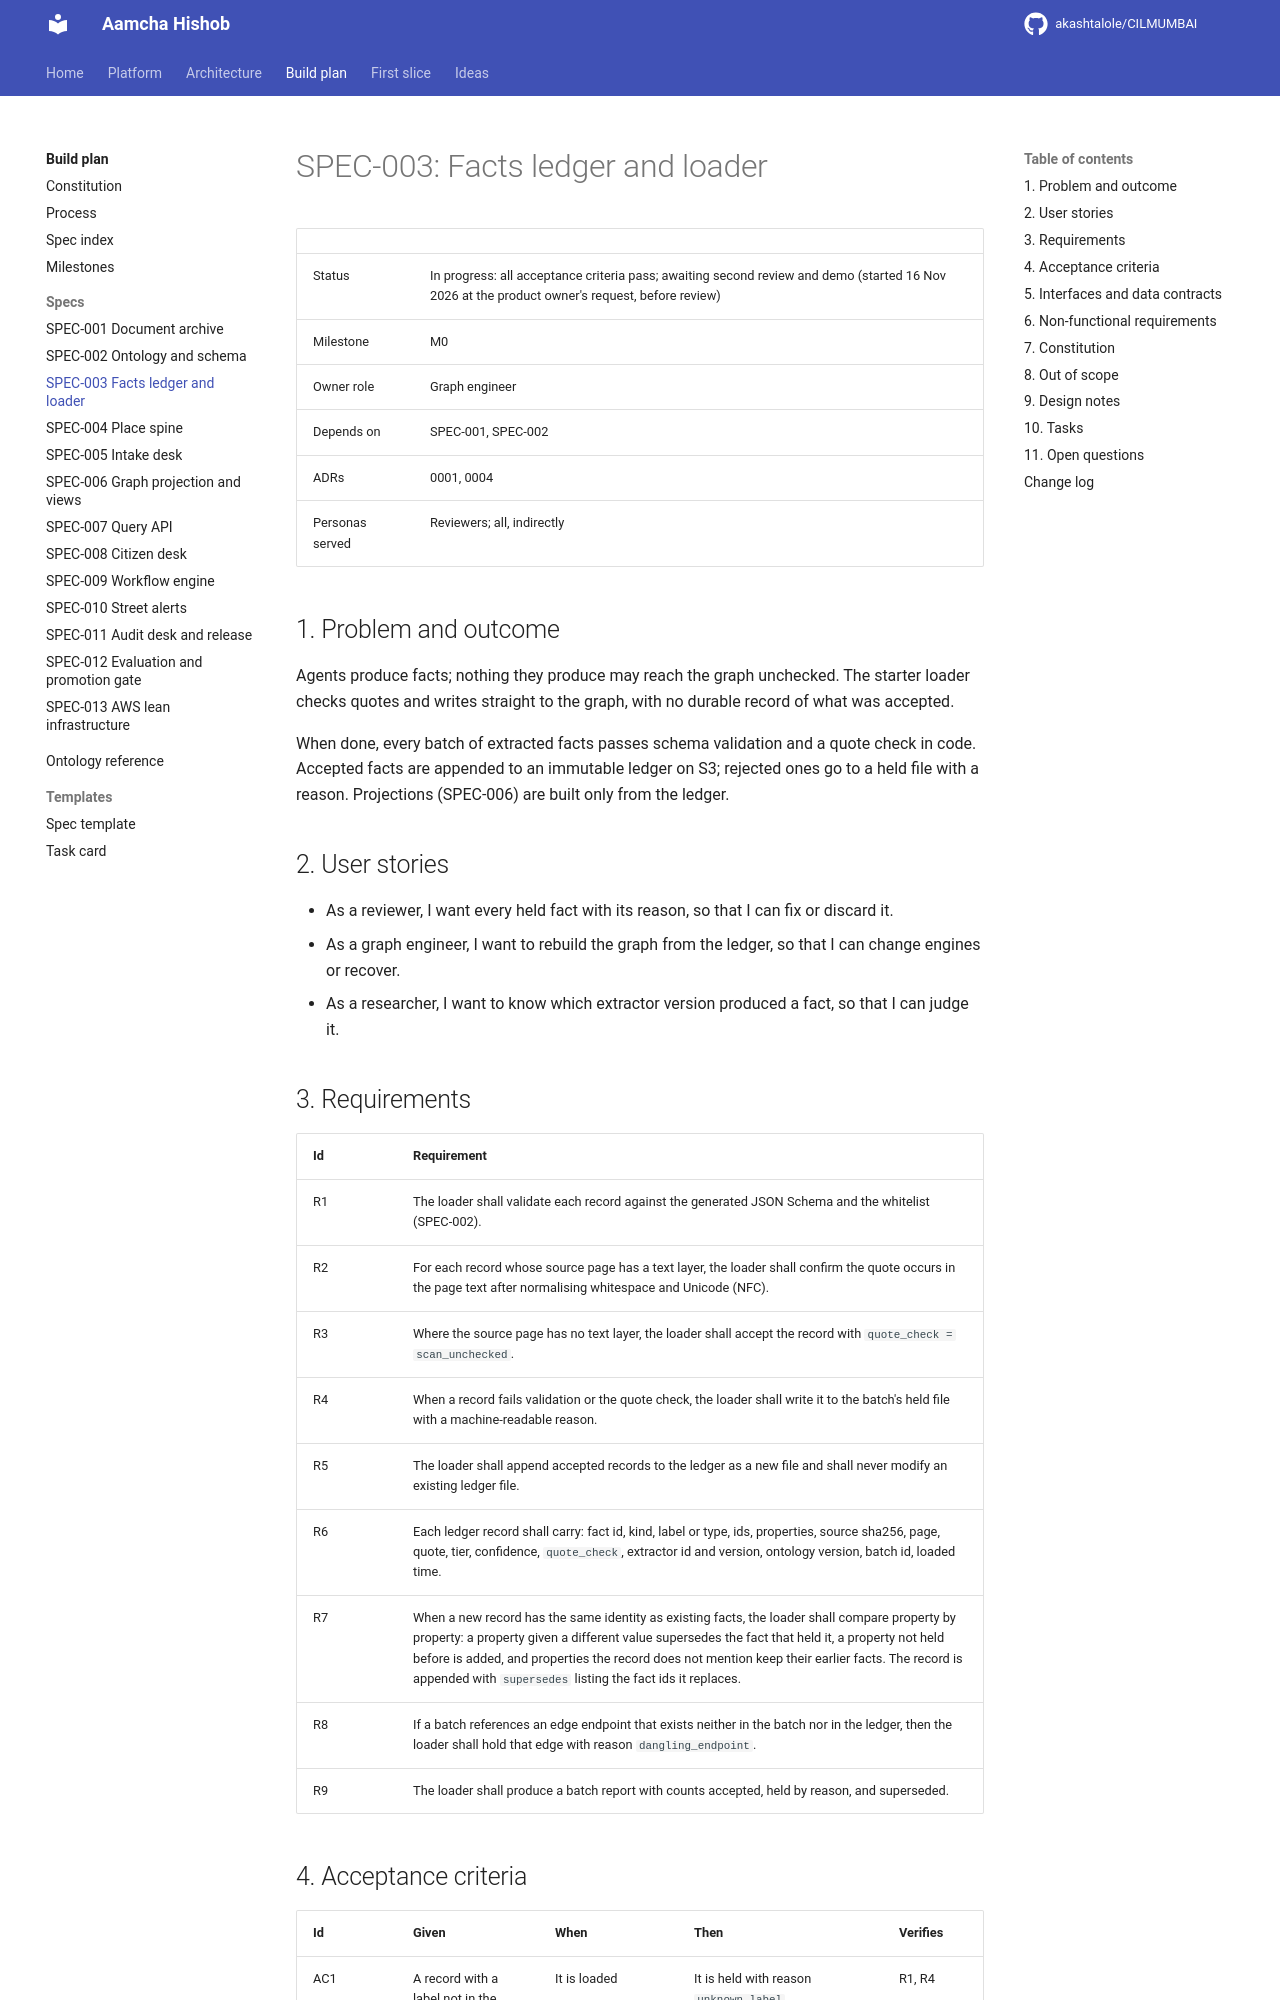

repository: akashtalole/CILMUMBAI · page: aamcha-hishob-specs/specs/SPEC-003-facts-ledger-and-loader/index.html · generator: mkdocs

# SPEC-003: Facts ledger and loader

| | |
|---|---|
| Status | In progress: all acceptance criteria pass; awaiting second review and demo (started 16 Nov 2026 at the product owner's request, before review) |
| Milestone | M0 |
| Owner role | Graph engineer |
| Depends on | SPEC-001, SPEC-002 |
| ADRs | 0001, 0004 |
| Personas served | Reviewers; all, indirectly |

## 1. Problem and outcome

Agents produce facts; nothing they produce may reach the graph unchecked. The starter loader checks quotes and writes straight to the graph, with no durable record of what was accepted.

When done, every batch of extracted facts passes schema validation and a quote check in code. Accepted facts are appended to an immutable ledger on S3; rejected ones go to a held file with a reason. Projections (SPEC-006) are built only from the ledger.

## 2. User stories

- As a reviewer, I want every held fact with its reason, so that I can fix or discard it.
- As a graph engineer, I want to rebuild the graph from the ledger, so that I can change engines or recover.
- As a researcher, I want to know which extractor version produced a fact, so that I can judge it.

## 3. Requirements

| Id | Requirement |
|---|---|
| R1 | The loader shall validate each record against the generated JSON Schema and the whitelist (SPEC-002). |
| R2 | For each record whose source page has a text layer, the loader shall confirm the quote occurs in the page text after normalising whitespace and Unicode (NFC). |
| R3 | Where the source page has no text layer, the loader shall accept the record with `quote_check = scan_unchecked`. |
| R4 | When a record fails validation or the quote check, the loader shall write it to the batch's held file with a machine-readable reason. |
| R5 | The loader shall append accepted records to the ledger as a new file and shall never modify an existing ledger file. |
| R6 | Each ledger record shall carry: fact id, kind, label or type, ids, properties, source sha256, page, quote, tier, confidence, `quote_check`, extractor id and version, ontology version, batch id, loaded time. |
| R7 | When a new record has the same identity as existing facts, the loader shall compare property by property: a property given a different value supersedes the fact that held it, a property not held before is added, and properties the record does not mention keep their earlier facts. The record is appended with `supersedes` listing the fact ids it replaces. |
| R8 | If a batch references an edge endpoint that exists neither in the batch nor in the ledger, then the loader shall hold that edge with reason `dangling_endpoint`. |
| R9 | The loader shall produce a batch report with counts accepted, held by reason, and superseded. |
